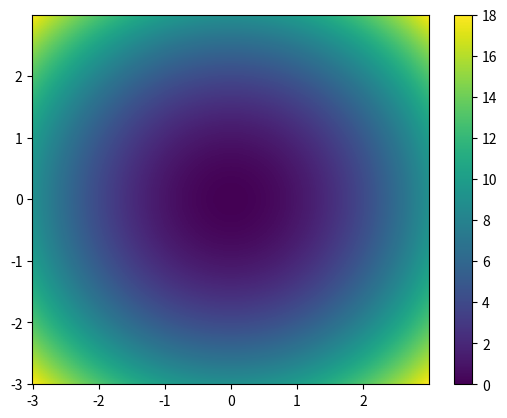

Source code (Python):
#!/usr/bin/env python3
# -*- coding: utf-8 -*-

"""
Display data as an image using pcolormesh (with given axis values)

One advantage of pcolormesh over imshow is that it is possible to give axis
values.
"""

import numpy as np
import matplotlib.pyplot as plt

# MAKE DATAS ##################################################################

x = np.arange(-3., 3., 0.01)
y = np.arange(-3., 3., 0.01)

xx, yy = np.meshgrid(x, y)

# The sphere function
zz = xx**2 + yy**2

# PLOT ########################################################################

fig, ax = plt.subplots()

im = ax.pcolormesh(xx, yy, zz)

plt.colorbar(im)              # draw the colorbar

# SAVE AND SHOW ###############################################################

plt.savefig("pcolormesh.png")
plt.show()
